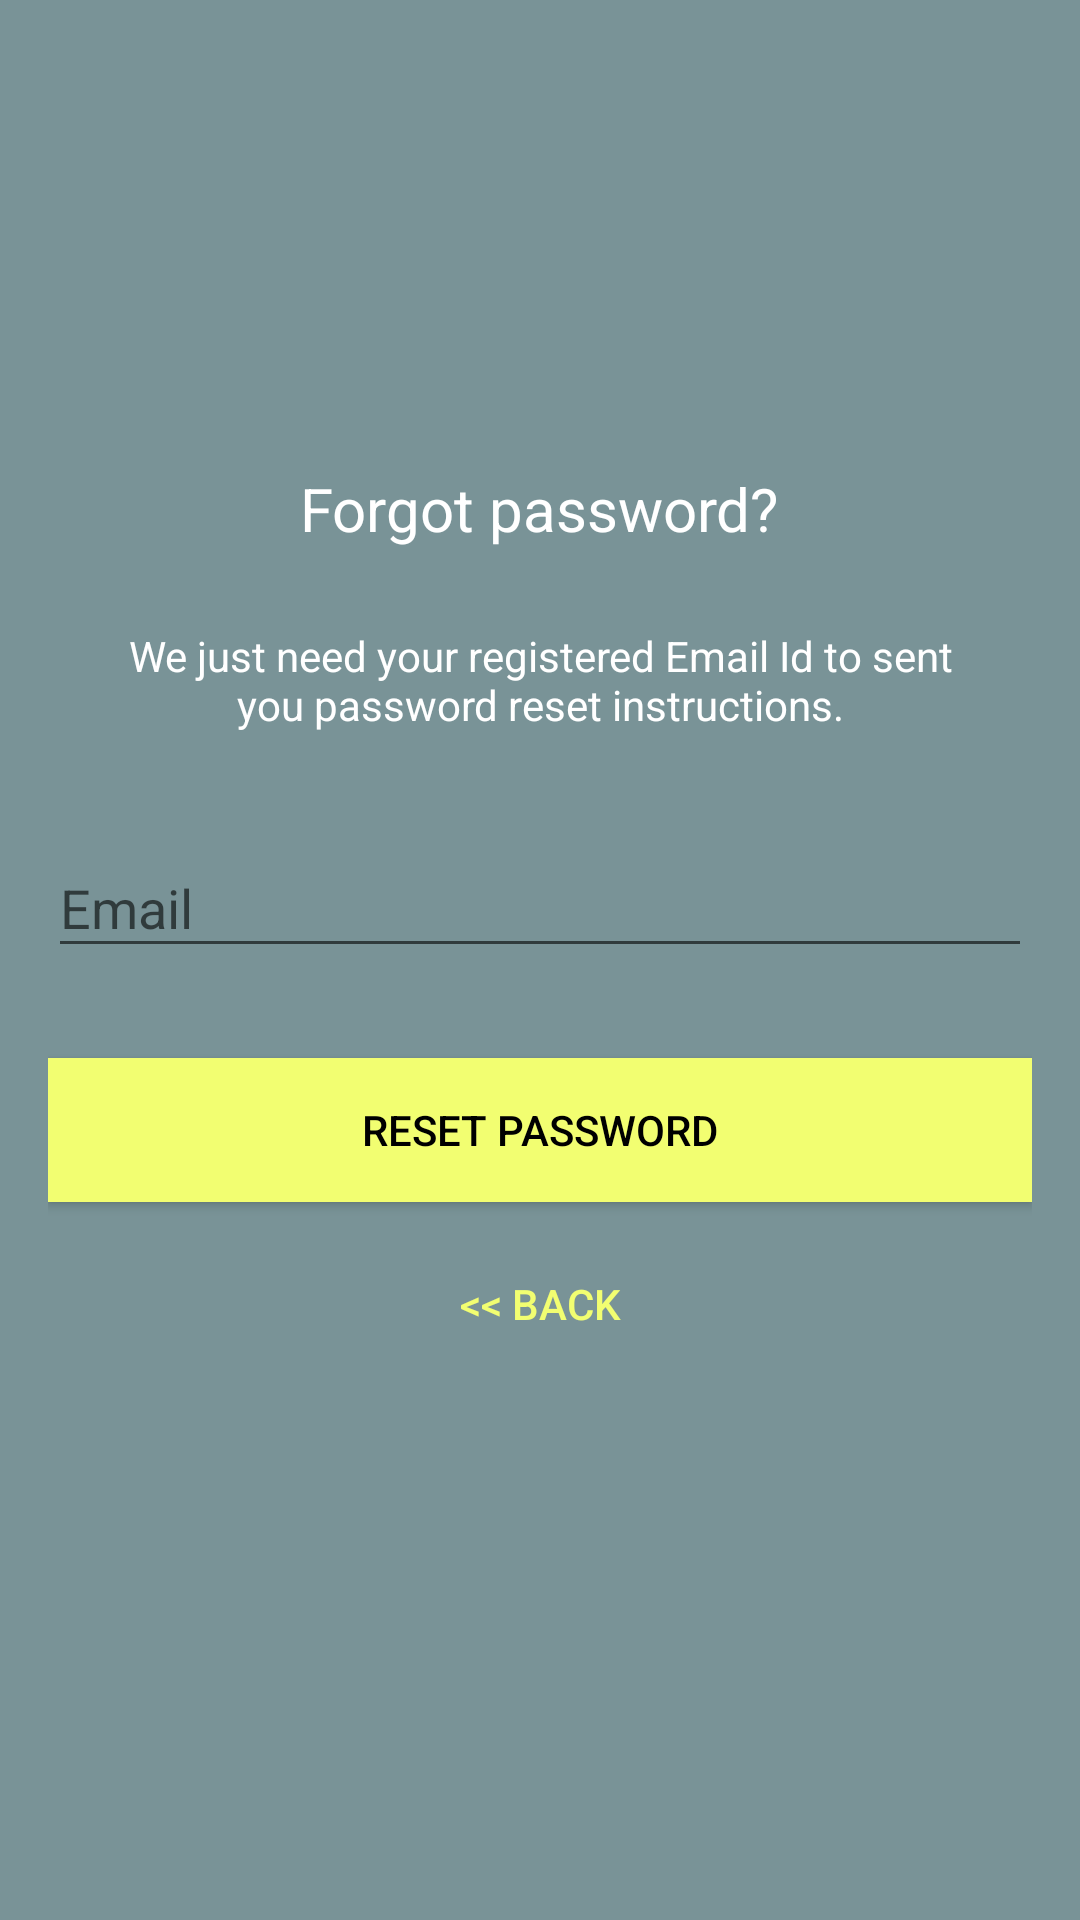

Produce the Android XML layout that renders to this screen, including the resource entries it uses.
<!-- AndroidManifest.xml: application theme AppTheme -->
<!-- res/layout/activity_forgotpassword.xml -->
<?xml version="1.0" encoding="utf-8"?>
<androidx.coordinatorlayout.widget.CoordinatorLayout xmlns:android="http://schemas.android.com/apk/res/android"
    xmlns:app="http://schemas.android.com/apk/res-auto"
    xmlns:tools="http://schemas.android.com/tools"
    android:layout_width="match_parent"
    android:layout_height="match_parent"
    android:layout_gravity="center"
    android:background="@color/colorP"
    android:fitsSystemWindows="true"
    tools:context=".forgotpassword">

    <LinearLayout
        android:layout_width="fill_parent"
        android:layout_height="wrap_content"
        android:layout_marginTop="30dp"
        android:gravity="center"
        android:orientation="vertical"
        android:padding="@dimen/activity_horizontal_margin">


        <ImageView
            android:layout_width="wrap_content"
            android:layout_height="100dp"
            android:layout_marginTop="0dp"
            android:layout_gravity="center_horizontal"
            android:src="@drawable/covpng" />

        <TextView
            android:layout_width="wrap_content"
            android:layout_height="wrap_content"
            android:layout_gravity="center_horizontal"
            android:padding="10dp"
            android:text="@string/lbl_forgot_password"
            android:textColor="@android:color/white"
            android:textSize="20dp" />

        <TextView
            android:layout_width="wrap_content"
            android:layout_height="wrap_content"
            android:layout_marginBottom="10dp"
            android:gravity="center_horizontal"
            android:padding="@dimen/activity_horizontal_margin"
            android:text="@string/forgot_password_msg"
            android:textColor="@android:color/white"
            android:textSize="14dp" />

        <com.google.android.material.textfield.TextInputLayout
            android:layout_width="match_parent"
            android:layout_height="wrap_content">

            <EditText
                android:id="@+id/email"
                android:layout_width="match_parent"
                android:layout_height="wrap_content"
                android:layout_marginBottom="10dp"
                android:layout_marginTop="20dp"
                android:hint="@string/hint_email"
                android:inputType="textEmailAddress"
                android:textColor="@android:color/white"
                android:textColorHint="@android:color/white" />
        </com.google.android.material.textfield.TextInputLayout>

        

        <Button
            android:id="@+id/btn_reset_password"
            android:layout_width="fill_parent"
            android:layout_height="wrap_content"
            android:layout_marginTop="20dip"
            android:background="@color/colorAccen"
            android:text="@string/btn_reset_password"
            android:textColor="@android:color/black" />

        <Button
            android:id="@+id/btn_back"
            android:layout_width="wrap_content"
            android:layout_height="wrap_content"
            android:layout_marginTop="10dp"
            android:background="@null"
            android:text="@string/btn_back"
            android:textColor="@color/colorAccen" />

    </LinearLayout>

    <ProgressBar
        android:id="@+id/progressBar"
        android:layout_width="30dp"
        android:layout_height="30dp"
        android:layout_gravity="center|bottom"
        android:layout_marginBottom="20dp"
        android:visibility="gone" />
</androidx.coordinatorlayout.widget.CoordinatorLayout>
<!-- resources referenced by this layout -->
<resources>
  <color name="colorAccen">#f2fe71</color>
  <color name="colorP">#799397</color>
  <dimen name="activity_horizontal_margin">16dp</dimen>
  <string name="btn_back">&lt;&lt; Back</string>
  <string name="btn_reset_password">Reset Password</string>
  <string name="forgot_password_msg">We just need your registered Email Id to sent you password reset instructions.</string>
  <string name="hint_email">Email</string>
  <string name="lbl_forgot_password">Forgot password?</string>
  <style name="AppTheme" parent="Theme.AppCompat.Light.DarkActionBar">
          
          <item name="colorPrimary">@color/colorPrimary</item>
          <item name="colorPrimaryDark">@color/colorPrimaryDark</item>
          <item name="colorAccent">@color/colorAccent</item>
      </style>
  <color name="colorPrimary">#6200EE</color>
  <color name="colorPrimaryDark">#5A03D6</color>
  <color name="colorAccent">#101010</color>
</resources>
